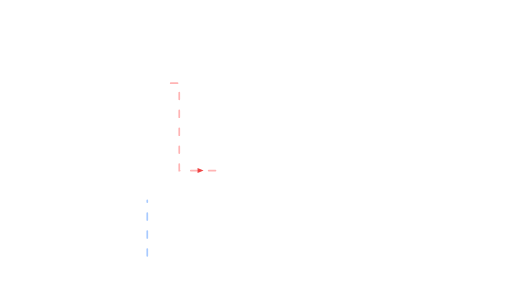
t = 0.00 s
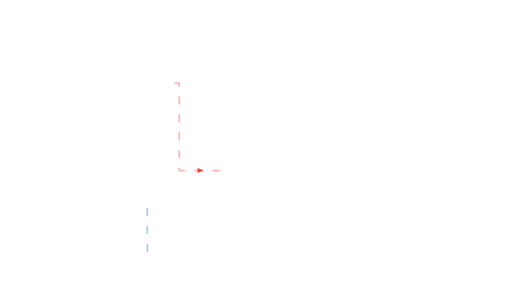
t = 1.00 s
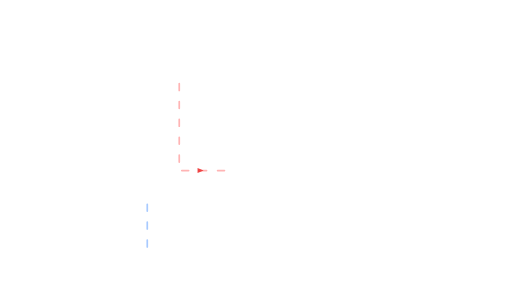
t = 2.00 s
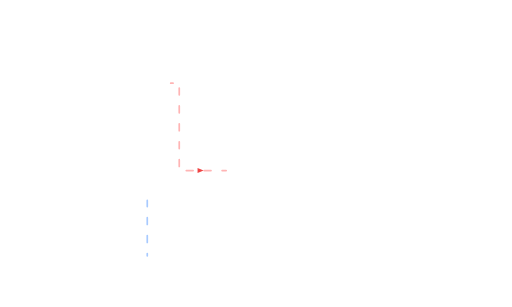
t = 3.00 s

The animated SVG that drew these frames (rendered in a browser with its animation timeline set to each time). Animation: 2 SMIL elements (animate=2); one cycle of 4.00 s, repeats indefinitely.

<svg xmlns="http://www.w3.org/2000/svg" viewBox="0 0 1200 720" width="1200" height="720"><path d="M400,195 H420 V400 H530" fill="none" stroke="#ffb4b4" stroke-width="4" stroke-linecap="round" stroke-dasharray="16 26"><animate attributeName="stroke-dashoffset" from="42" to="0" dur="4.0s" repeatCount="indefinite"/></path><path d="M345,600 V470" fill="none" stroke="#a8caff" stroke-width="4" stroke-linecap="round" stroke-dasharray="16 26"><animate attributeName="stroke-dashoffset" from="42" to="0" dur="4.0s" repeatCount="indefinite"/></path><polygon points="463,394 477,400 463,406" fill="#ef4444"/></svg>
